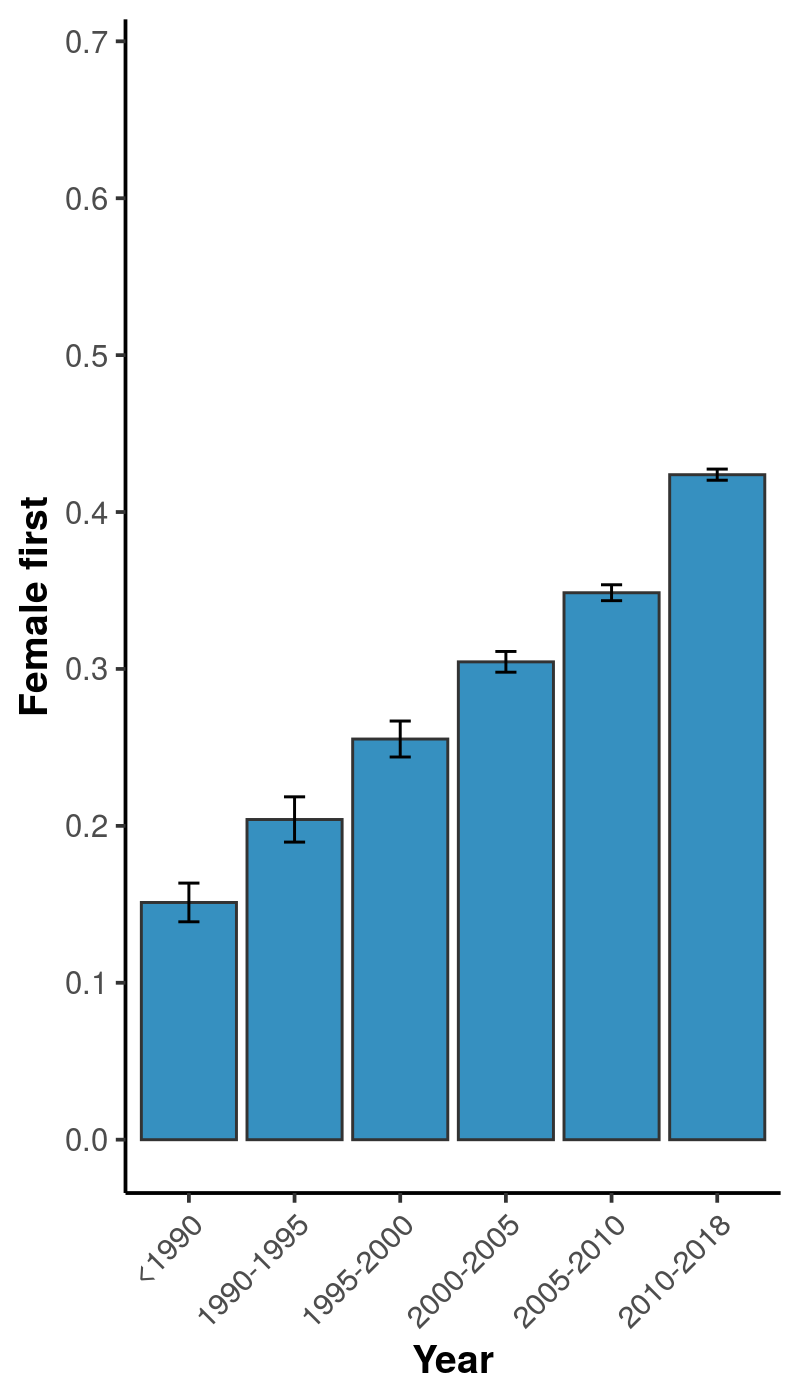

Data behind this chart, as committed beside it:
, x, mean, lower, upper
1, <1990, 0.1512, 0.1389, 0.1635
2, 1990-1995, 0.2041, 0.1896, 0.2185
3, 1995-2000, 0.2553, 0.2439, 0.2668
4, 2000-2005, 0.3045, 0.2979, 0.3112
5, 2005-2010, 0.3486, 0.3435, 0.3537
6, 2010-2018, 0.4238, 0.4203, 0.4274
